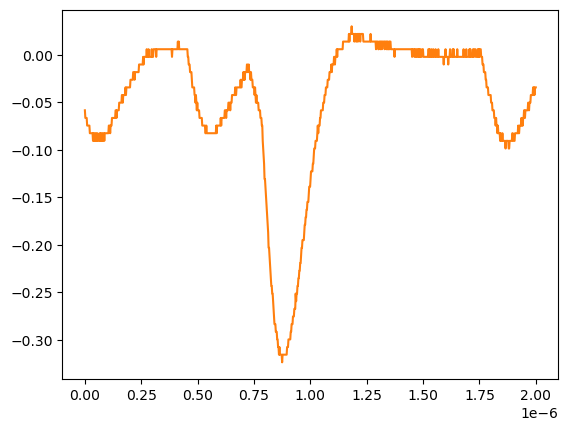

Values plotted in this chart, from the file beside it:
# KEYSIGHT TECHNOLOGIES, MSO-X 3024T, MY58262555, 07.30.2019051434
# time, 1
# 2024-07-24 15:46:06.653382
0.000000000000000000e+00, -5.859299999999999925e-02
2.002002002002001797e-09, -6.663320000000000354e-02
4.004004004004003593e-09, -6.663320000000000354e-02
6.006006006006005804e-09, -6.663320000000000354e-02
8.008008008008007187e-09, -6.663320000000000354e-02
1.001001001001000857e-08, -7.467340000000000089e-02
1.201201201201201161e-08, -7.467340000000000089e-02
1.401401401401401299e-08, -7.467340000000000089e-02
1.601601601601601437e-08, -7.467340000000000089e-02
1.801801801801801741e-08, -7.467340000000000089e-02
2.002002002002001714e-08, -7.467340000000000089e-02
2.202202202202202018e-08, -8.271359999999999824e-02
2.402402402402402322e-08, -8.271359999999999824e-02
2.602602602602602294e-08, -8.271359999999999824e-02
2.802802802802802598e-08, -8.271359999999999824e-02
3.003003003003002571e-08, -8.271359999999999824e-02
3.203203203203202875e-08, -8.271359999999999824e-02
3.403403403403403179e-08, -8.271359999999999824e-02
3.603603603603603482e-08, -9.075379999999999558e-02
3.803803803803803124e-08, -8.271359999999999824e-02
4.004004004004003428e-08, -9.075379999999999558e-02
4.204204204204203732e-08, -9.075379999999999558e-02
4.404404404404404036e-08, -8.271359999999999824e-02
4.604604604604604339e-08, -9.075379999999999558e-02
4.804804804804804643e-08, -9.075379999999999558e-02
5.005005005005004285e-08, -8.271359999999999824e-02
5.205205205205204589e-08, -9.075379999999999558e-02
5.405405405405404893e-08, -9.075379999999999558e-02
5.605605605605605196e-08, -8.271359999999999824e-02
5.805805805805805500e-08, -9.075379999999999558e-02
6.006006006006005142e-08, -9.075379999999999558e-02
6.206206206206205446e-08, -9.075379999999999558e-02
6.406406406406405750e-08, -9.075379999999999558e-02
6.606606606606606053e-08, -8.271359999999999824e-02
6.806806806806806357e-08, -9.075379999999999558e-02
7.007007007007006661e-08, -8.271359999999999824e-02
7.207207207207206965e-08, -9.075379999999999558e-02
7.407407407407407268e-08, -9.075379999999999558e-02
7.607607607607606249e-08, -8.271359999999999824e-02
7.807807807807806552e-08, -9.075379999999999558e-02
8.008008008008006856e-08, -9.075379999999999558e-02
8.208208208208207160e-08, -8.271359999999999824e-02
8.408408408408407464e-08, -8.271359999999999824e-02
8.608608608608607767e-08, -9.075379999999999558e-02
8.808808808808808071e-08, -8.271359999999999824e-02
9.009009009009008375e-08, -8.271359999999999824e-02
9.209209209209208679e-08, -8.271359999999999824e-02
9.409409409409408982e-08, -8.271359999999999824e-02
9.609609609609609286e-08, -8.271359999999999824e-02
9.809809809809808266e-08, -8.271359999999999824e-02
1.001001001001000857e-07, -8.271359999999999824e-02
1.021021021021020887e-07, -8.271359999999999824e-02
1.041041041041040918e-07, -8.271359999999999824e-02
1.061061061061060948e-07, -7.467340000000000089e-02
1.081081081081080979e-07, -7.467340000000000089e-02
1.101101101101101009e-07, -7.467340000000000089e-02
1.121121121121121039e-07, -8.271359999999999824e-02
1.141141141141141070e-07, -7.467340000000000089e-02
... 942 more rows
